Run: headless pygame with SDL's dummy video driver; simulated clock (each Clock.tick advances the game by its frame time, no real sleeping); random seed 0; keys injected as events and as key.get_pressed() state; mouse plan: one left click at the window centre at the start of phase 2, then a move to the lower-right quarter at the start of phase 3.
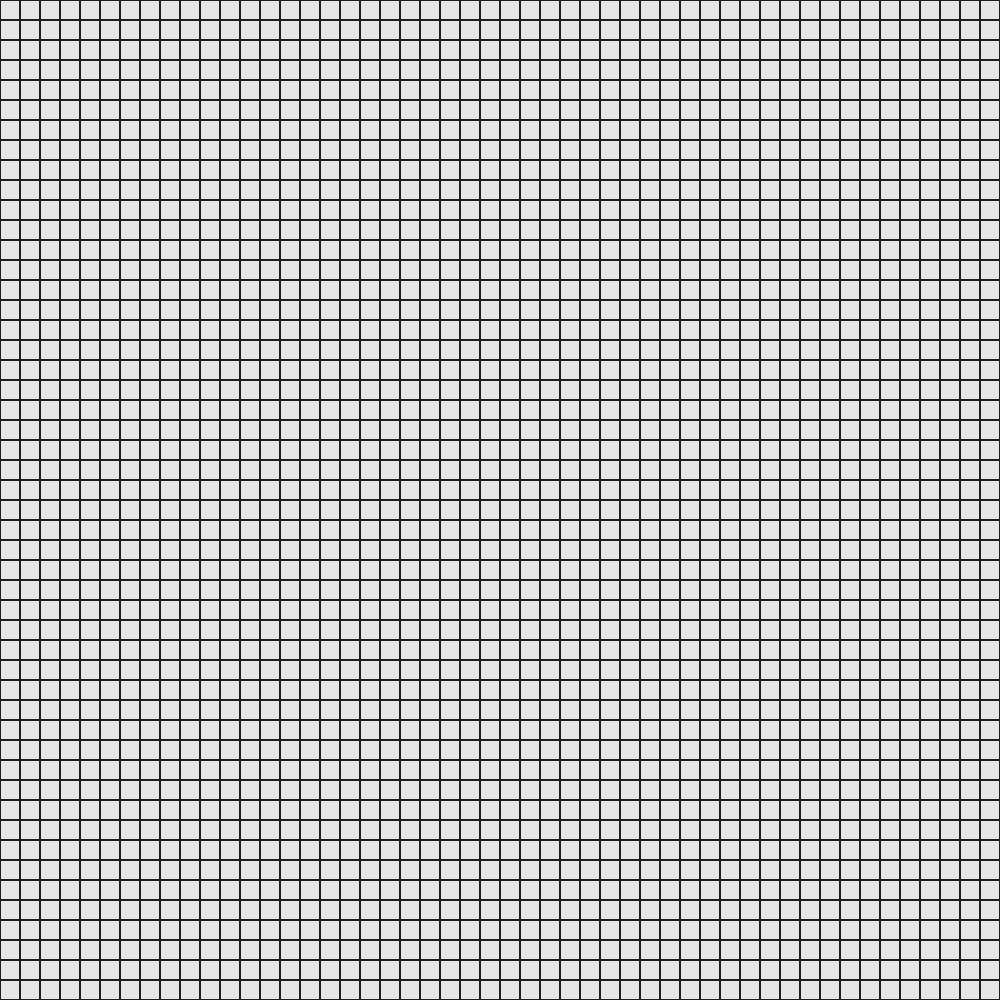
Frame 1 of 4 · flips 1–60 · no input
Frame 2 of 4 · flips 61–180 · clicked the window centre · tapped SPACE, RETURN · held RIGHT (→), D · screen unchanged from frame 1, image omitted
Frame 3 of 4 · flips 181–300 · moved the mouse to the lower-right quarter · held DOWN (↓), S · screen unchanged from frame 2, image omitted
Frame 4 of 4 · flips 301–420 · held LEFT (←), A, UP (↑), W · screen unchanged from frame 3, image omitted

The pygame program that drew these frames:

import pygame
from pygame.locals import *


# config
cell_cols = 50
cell_rows = 50
cell_size = 20

class Game:
    direction = 1
    border = 1
    bg_color = (230, 230, 230)
    fg_color = (30, 30, 30)

    def __init__(self):
        pygame.display.set_caption('life game')
        self.screen = pygame.display.set_mode((cell_cols * cell_size, cell_rows * cell_size))
        pygame.init()
        pygame.key.set_repeat(200,100)
        self.clock = pygame.time.Clock()
        self.interval = 100
        self.matrix = [[0 for _ in range(cell_cols)] for _ in range(cell_rows)]
        self.msec = 0

    def _draw_cell(self, color, cx, cy):
        px = cx * cell_size
        py = cy * cell_size
        if self.matrix[cx][cy] == 1: state = 0
        else: state = 1
        pygame.draw.rect(self.screen, self.fg_color, (px, py, cell_size, cell_size), state)

    def display(self):
        # clear
        self.screen.fill(self.bg_color)
        # drawing
        for i in range(cell_cols):
            for j in range(cell_rows):
                self._draw_cell(self.fg_color, i, j)
        pygame.display.flip()
        return

    def gameover(self):
        self.__init__()

    def count_neighbor_cells(self, x, y):
        cells = ((-1, -1), (-1, 0), (-1, 1), (0, -1), (0, 1), (1, -1), (1, 0), (1, 1))
        alive = 0
        for rx, ry in cells:
            if 0 <= x + rx < cell_cols and 0 <= y + ry < cell_rows:
                if self.matrix[x + rx][y + ry] == 1:
                    alive += 1
        return alive

    def process_rules(self):
        matrix = [[0 for _ in range(cell_cols)] for _ in range(cell_rows)]
        for i in range(cell_cols):
            for j in range(cell_rows):
                alive = self.count_neighbor_cells(i, j)
                if alive <= 1 or alive >= 4:
                    matrix[i][j] = 0
                elif alive == 2:
                    matrix[i][j] = self.matrix[i][j]
                elif alive == 3:
                    matrix[i][j] = 1
        self.matrix = matrix

    def gameloop(self):
        pressed = False
        pause = True
        while 1:
            # # handle input
            for event in pygame.event.get():
                if event.type == QUIT: return
                elif event.type == KEYDOWN:
                    if event.key == K_ESCAPE: return
                    elif event.key == K_SPACE:
                        pause = not pause
                        
                elif event.type == MOUSEBUTTONDOWN:
                    pressed = True
                elif event.type == MOUSEBUTTONUP:
                    pressed = False

            if pressed:
                x, y = pygame.mouse.get_pos()
                x //= cell_size
                y //= cell_size
                buttons = pygame.mouse.get_pressed()
                if buttons[0]:
                    self.matrix[x][y] = 1
                elif buttons[2]:
                    self.matrix[x][y] = 0

            # display and wait
            self.display()
            if not pause:
                self.msec += self.clock.tick(60)
            if self.msec > self.interval:
                self.msec = 0
                self.process_rules()


if __name__ == '__main__':
    game = Game()
    game.gameloop()
